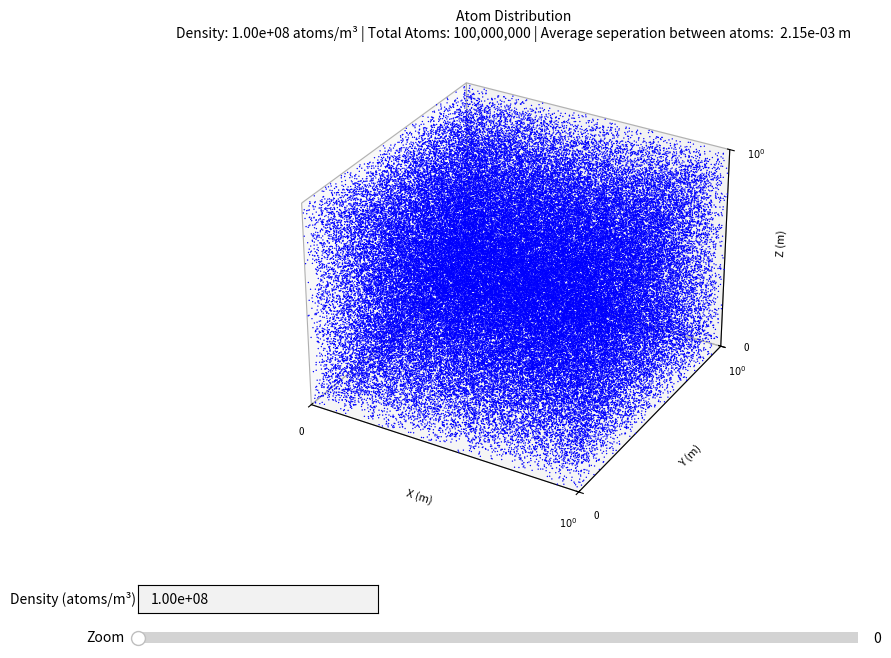

The matplotlib source for this figure:
import numpy as np
import matplotlib.pyplot as plt
from matplotlib.widgets import Slider, TextBox
from matplotlib.ticker import FuncFormatter

class AtomDensityVisualization:
    def __init__(self):
        self.total_size = 1.0
        self.max_display_atoms = 100000
        self.default_density = 1e8
        self.min_zoom, self.max_zoom = 1, 1e11

        plt.close('all')
        self.fig = plt.figure(figsize=(12, 7))
        self.ax = self.fig.add_subplot(111, projection='3d')

        # Scientific notation formatter
        def sci_formatter(x, pos):
            return '0' if x == 0 else f'$10^{{{int(np.floor(np.log10(abs(x))))}}}$'

        for axis in [self.ax.xaxis, self.ax.yaxis, self.ax.zaxis]:
            axis.set_major_formatter(FuncFormatter(sci_formatter))
            # Set only first and last ticks
            axis.set_ticks([0, self.total_size])

        # Zoom slider
        self.ax_zoom = self.fig.add_axes([0.2, 0.02, 0.6, 0.03])
        self.zoom_slider = Slider(
            self.ax_zoom, 'Zoom', 
            np.log10(self.min_zoom), np.log10(self.max_zoom), 
            valinit=0, valstep=0.5
        )
        self.zoom_slider.on_changed(self.update_plot)

        # Density input box
        self.ax_box = self.fig.add_axes([0.2, 0.07, 0.2, 0.04])
        self.text_box = TextBox(
            self.ax_box, 
            "Density (atoms/m³)", 
            initial=f"{self.default_density:.2e}"
        )
        self.text_box.on_submit(self.update_density)

        # Initial setup
        self.viewport_size = self.total_size
        self.current_density = self.default_density
        self.update_plot(0)

        self.fig.subplots_adjust(bottom=0.2)
        plt.show()

    def generate_atoms(self, density, viewport_size):
        viewport_volume = viewport_size ** 3
        total_atoms = int(density * viewport_volume)
        n_atoms_display = min(total_atoms, self.max_display_atoms)
        atoms = np.random.random((n_atoms_display, 3)) * viewport_size
        return atoms, total_atoms
    
    def atom_seperation(self, total_atoms):
        if total_atoms > 0:
            return (1/self.current_density)**(1/3)
        else:
            return 0
        
        
        
    def update_density(self, density_str):
        try:
            self.current_density = float(density_str)
            self.update_plot(self.zoom_slider.val)
        except ValueError:
            print("Invalid density input.")

    def update_plot(self, zoom_log):
        zoom = 10 ** zoom_log
        self.ax.clear()

        # Reapply scientific notation formatter
        def sci_formatter(x, pos):
            return '0' if x == 0 else f'$10^{{{int(np.floor(np.log10(abs(x))))}}}$'

        for axis in [self.ax.xaxis, self.ax.yaxis, self.ax.zaxis]:
            axis.set_major_formatter(FuncFormatter(sci_formatter))
            # Set only first and last ticks
            axis.set_ticks([0, self.total_size / zoom])

        # Calculate and generate atoms
        self.viewport_size = self.total_size / zoom
        atoms, total_atoms = self.generate_atoms(self.current_density, self.viewport_size)
        
        atom_seperation = self.atom_seperation(total_atoms)
        seperation_sci = f"{atom_seperation: .2e}"

        # Plot atoms
        self.ax.scatter(
            atoms[:, 0], atoms[:, 1], atoms[:, 2], 
            s=1, alpha=1, c='blue', edgecolors='none'
        )

        # Set axis properties
        for label in ['x', 'y', 'z']:
            getattr(self.ax, f'set_{label}label')(f'{label.upper()} (m)', fontsize=8)
            getattr(self.ax, f'{label}axis').set_tick_params(labelsize=7)

        # Set axis limits
        for axis in ['x', 'y', 'z']:
            getattr(self.ax, f'set_{axis}lim')(0, self.viewport_size)

        # Add title
        self.ax.set_title(
            f'Atom Distribution\n'
            f'Density: {self.current_density:.2e} atoms/m³ | '
            f'Total Atoms: {total_atoms:,} | '
            f'Average seperation between atoms: {seperation_sci:} m',
            fontsize=10
        )

        self.fig.canvas.draw_idle()

# Launch the visualization
AtomDensityVisualization()